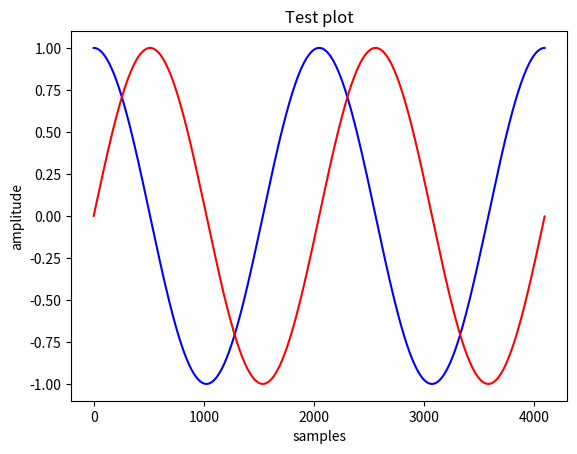

Reproduce this figure in Python.
#TODO: Replace this code block
import matplotlib.pyplot as plt
import numpy as np

num_samples = 4096
x = np.exp(2j * np.pi * 2.0 / num_samples * np.arange(num_samples))

plt.figure()
plt.plot(x.real, c='b')
plt.plot(x.imag, c='r')
plt.title('Test plot')
plt.xlabel('samples')
plt.ylabel('amplitude')
plt.show()

